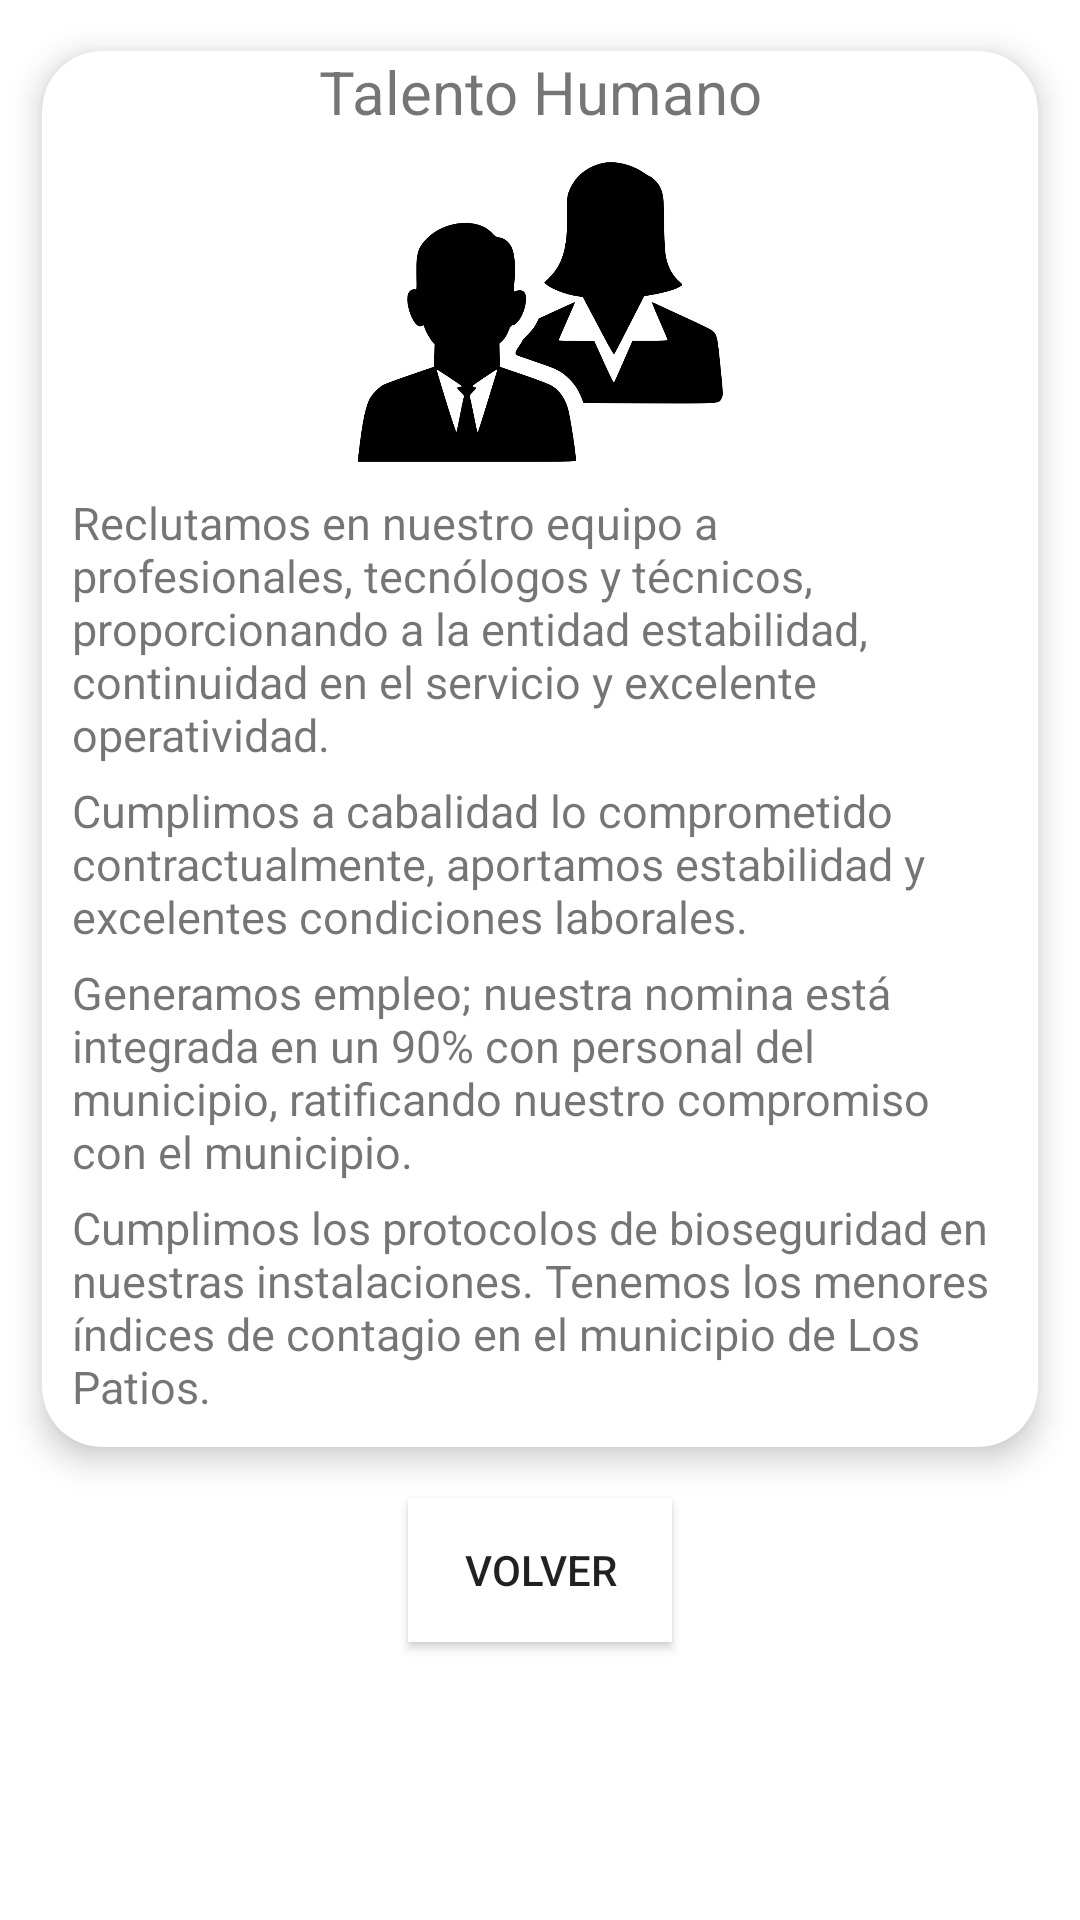

Reconstruct the res/layout file that produces this screen, plus the resources it refers to.
<!-- AndroidManifest.xml: application theme Theme.Utpvlp_company -->
<!-- res/layout/fragment_talento_humano.xml -->
<?xml version="1.0" encoding="utf-8"?>
<FrameLayout xmlns:android="http://schemas.android.com/apk/res/android"
    xmlns:tools="http://schemas.android.com/tools"
    android:layout_width="match_parent"
    android:layout_height="match_parent"
    xmlns:app="http://schemas.android.com/apk/res-auto"
    tools:context=".TalentoHumanoFragment">

    <LinearLayout
        android:layout_width="match_parent"
        android:layout_height="wrap_content"
        android:orientation="vertical">

        <ScrollView
            android:layout_width="match_parent"
            android:layout_height="wrap_content">
            <LinearLayout
                android:layout_width="match_parent"
                android:layout_height="wrap_content"
                android:orientation="vertical">
                <LinearLayout
                    android:layout_width="match_parent"
                    android:layout_height="wrap_content"
                    android:orientation="vertical">
                    <androidx.cardview.widget.CardView
                        android:layout_width="match_parent"
                        android:layout_height="wrap_content"
                        android:animateLayoutChanges="true"
                        app:cardCornerRadius="@dimen/corner_r"
                        app:cardElevation="@dimen/card_e"
                        app:cardUseCompatPadding="true"
                        android:layout_margin="@dimen/margin_card">
                        <LinearLayout
                            android:layout_width="match_parent"
                            android:layout_height="wrap_content"
                            android:orientation="vertical">
                            <TextView
                                android:layout_width="match_parent"
                                android:layout_height="wrap_content"
                                android:text="@string/talento_humano_title"
                                android:textSize="@dimen/title_2_t"
                                android:gravity="center"
                                android:layout_marginHorizontal="@dimen/margin_card_intern"/>
                            <ImageView
                                android:layout_width="@dimen/with_im_co"
                                android:layout_height="@dimen/height_im_co"
                                android:src="@drawable/talento_humano"
                                android:layout_gravity="center"
                                android:layout_marginTop="@dimen/margin_card_intern"
                                android:layout_marginBottom="@dimen/margin_card_intern"
                                android:scaleType="centerInside"/>
                            <TextView
                                android:layout_width="match_parent"
                                android:layout_height="wrap_content"
                                android:text="@string/asp_th_1_d_fc"
                                android:textSize="@dimen/description_t"
                                android:layout_marginBottom="@dimen/margin_card_bottom"
                                android:layout_marginHorizontal="@dimen/margin_card_intern"/>
                            <TextView
                                android:layout_width="match_parent"
                                android:layout_height="wrap_content"
                                android:text="@string/asp_th_2_d_fc"
                                android:textSize="@dimen/description_t"
                                android:layout_marginBottom="@dimen/margin_card_bottom"
                                android:layout_marginHorizontal="@dimen/margin_card_intern"/>
                            <TextView
                                android:layout_width="match_parent"
                                android:layout_height="wrap_content"
                                android:text="@string/asp_th_3_d_fc"
                                android:textSize="@dimen/description_t"
                                android:layout_marginBottom="@dimen/margin_card_bottom"
                                android:layout_marginHorizontal="@dimen/margin_card_intern"/>
                            <TextView
                                android:layout_width="match_parent"
                                android:layout_height="wrap_content"
                                android:text="@string/asp_th_4_d_fc"
                                android:textSize="@dimen/description_t"
                                android:layout_marginBottom="@dimen/margin_card_intern"
                                android:layout_marginHorizontal="@dimen/margin_card_intern"/>
                        </LinearLayout>
                    </androidx.cardview.widget.CardView>
                </LinearLayout>

                <Button
                    android:id="@+id/volver_th_btn"
                    android:layout_width="wrap_content"
                    android:layout_height="wrap_content"
                    android:layout_gravity="center"
                    android:text="@string/volver_btn_sv"
                    android:background="@color/white"
                    android:layout_marginBottom="@dimen/margin_card_intern"/>
            </LinearLayout>
        </ScrollView>
    </LinearLayout>

</FrameLayout>
<!-- resources referenced by this layout -->
<resources>
  <color name="white">#FFFFFFFF</color>
  <dimen name="card_e">6dp</dimen>
  <dimen name="corner_r">20dp</dimen>
  <dimen name="description_t">15sp</dimen>
  <dimen name="height_im_co">100dp</dimen>
  <dimen name="margin_card">2dp</dimen>
  <dimen name="margin_card_bottom">5dp</dimen>
  <dimen name="margin_card_intern">10dp</dimen>
  <dimen name="title_2_t">20sp</dimen>
  <dimen name="with_im_co">250dp</dimen>
  <!-- drawable talento_humano: png bitmap (drawable-v24, 27252 bytes) -->
  <string name="asp_th_1_d_fc">
          Reclutamos en nuestro equipo a profesionales, tecnólogos y técnicos,
          proporcionando a la entidad estabilidad, continuidad en el servicio y excelente operatividad.
      </string>
  <string name="asp_th_2_d_fc">
          Cumplimos a cabalidad lo comprometido contractualmente, aportamos estabilidad y excelentes
          condiciones laborales.
      </string>
  <string name="asp_th_3_d_fc">
          Generamos empleo; nuestra nomina está integrada en un 90% con personal del municipio, ratificando
          nuestro compromiso con el municipio.
      </string>
  <string name="asp_th_4_d_fc">
          Cumplimos los protocolos de bioseguridad en nuestras instalaciones. Tenemos los menores índices
          de contagio en el municipio de Los Patios.
      </string>
  <string name="talento_humano_title">Talento Humano</string>
  <string name="volver_btn_sv">Volver</string>
  <style name="Theme.Utpvlp_company" parent="Theme.MaterialComponents.DayNight.NoActionBar">
  
          
          <item name="colorPrimary">@color/blueUt</item>
          <item name="colorPrimaryVariant">@color/blueUt</item>
          <item name="colorOnPrimary">@color/white</item>
          
          <item name="colorSecondary">@color/teal_200</item>
          <item name="colorSecondaryVariant">@color/teal_700</item>
          <item name="colorOnSecondary">@color/black</item>
          
          <item name="android:statusBarColor" tools:targetApi="l">?attr/colorPrimaryVariant</item>
          
      </style>
  <color name="blueUt">#0088ff</color>
  <color name="teal_200">#FF03DAC5</color>
  <color name="teal_700">#FF018786</color>
  <color name="black">#FF000000</color>
</resources>
